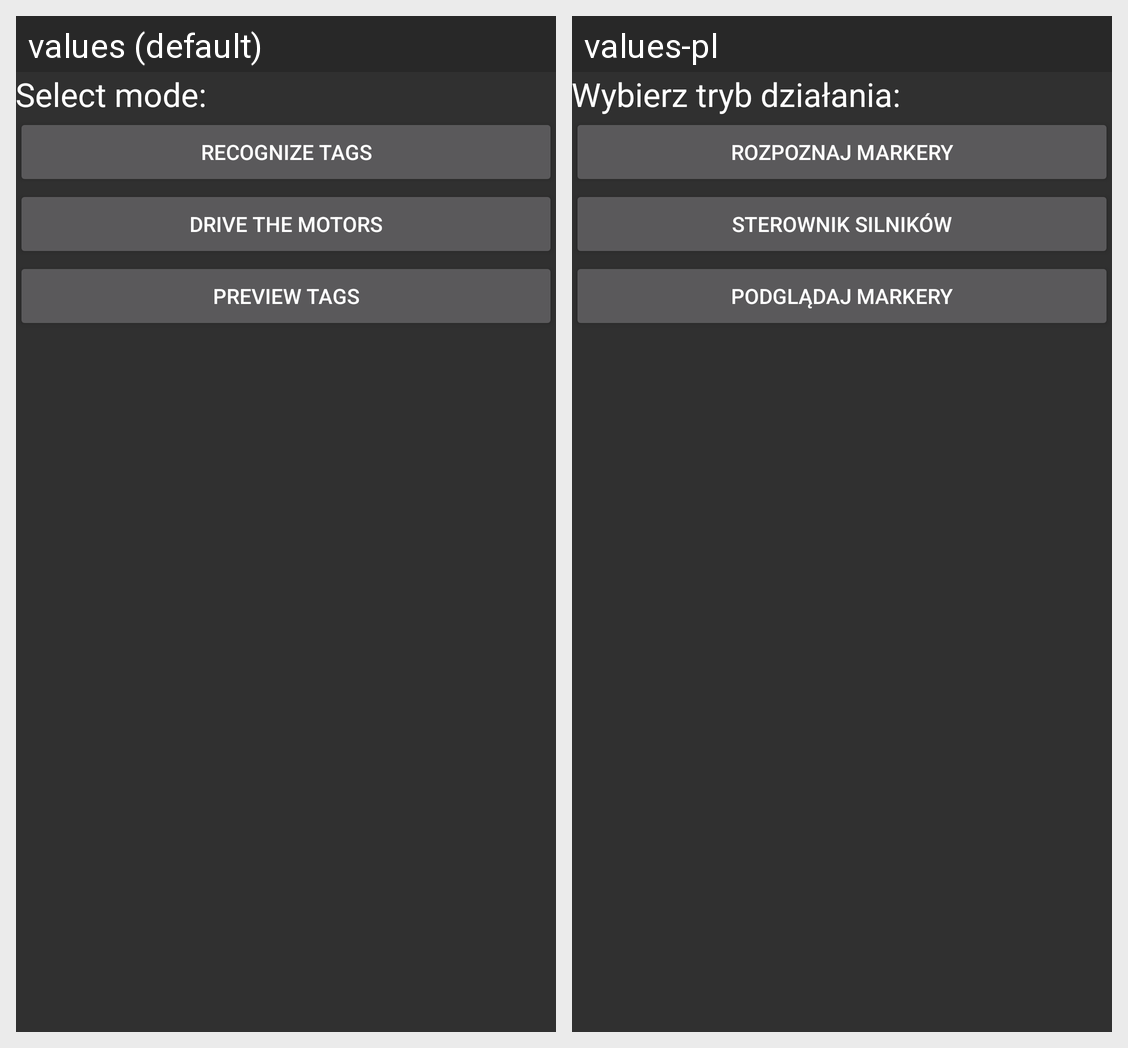

The Android screen above is rendered under two locales of the same app. Produce the string resources it draws, with the default and per-locale values.
Android screen res/layout/activity_main.xml rendered under 2 locales, left to right: values (default), values-pl. Device: Nexus 5 (rendered at 1080×1920; each locale shown at half size, 540×960, under a caption strip naming it); theme AppTheme.
Strings drawn on this screen, with the default value and each locale's value (text and hints the layout hard-codes, and strings that could not be matched under every locale, appear in the picture but are not listed):

main_mode_select_desc_str
  values: Select mode:
  values-pl: Wybierz tryb działania:

butt_main_recognize_str
  values: Recognize tags
  values-pl: Rozpoznaj Markery

butt_main_driver
  values: Drive the motors
  values-pl: Sterownik Silników

butt_main_generate_str
  values: Preview tags
  values-pl: Podglądaj Markery
